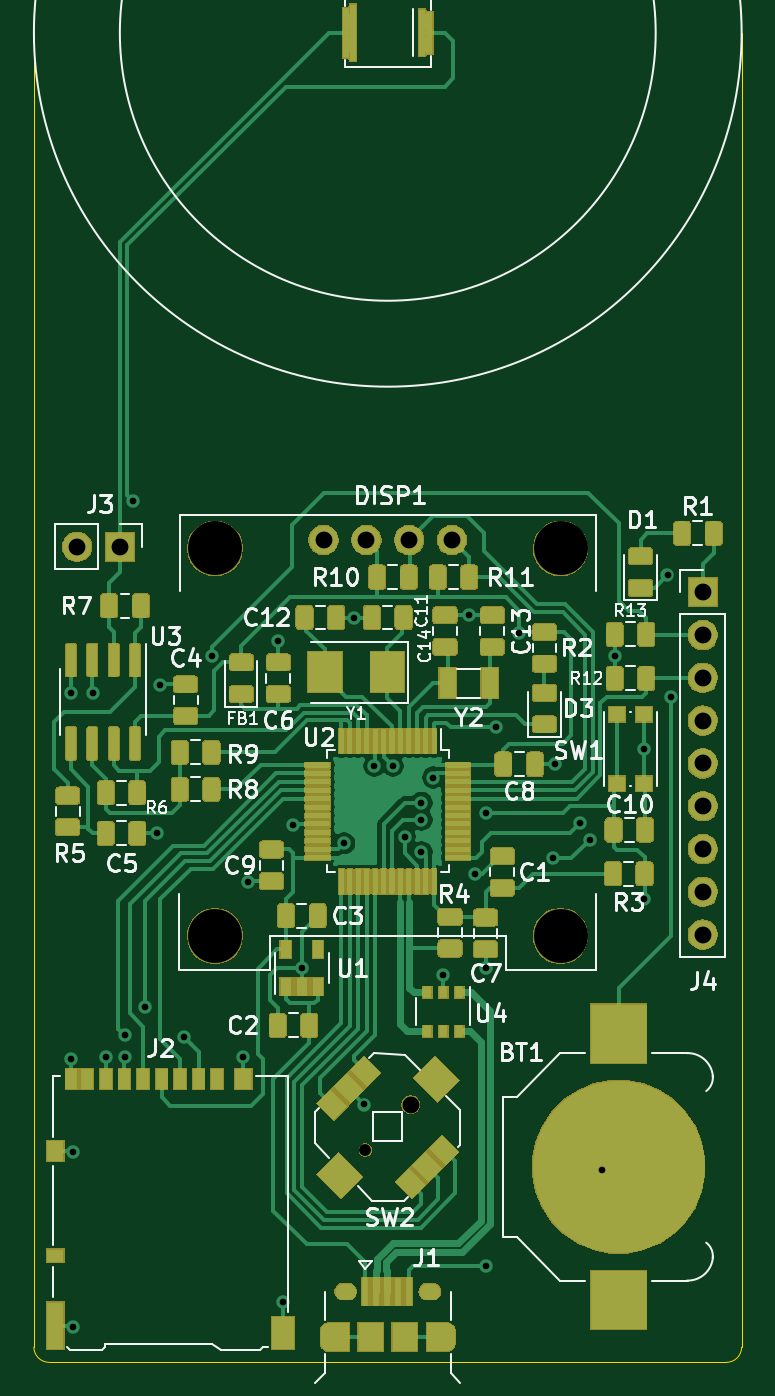
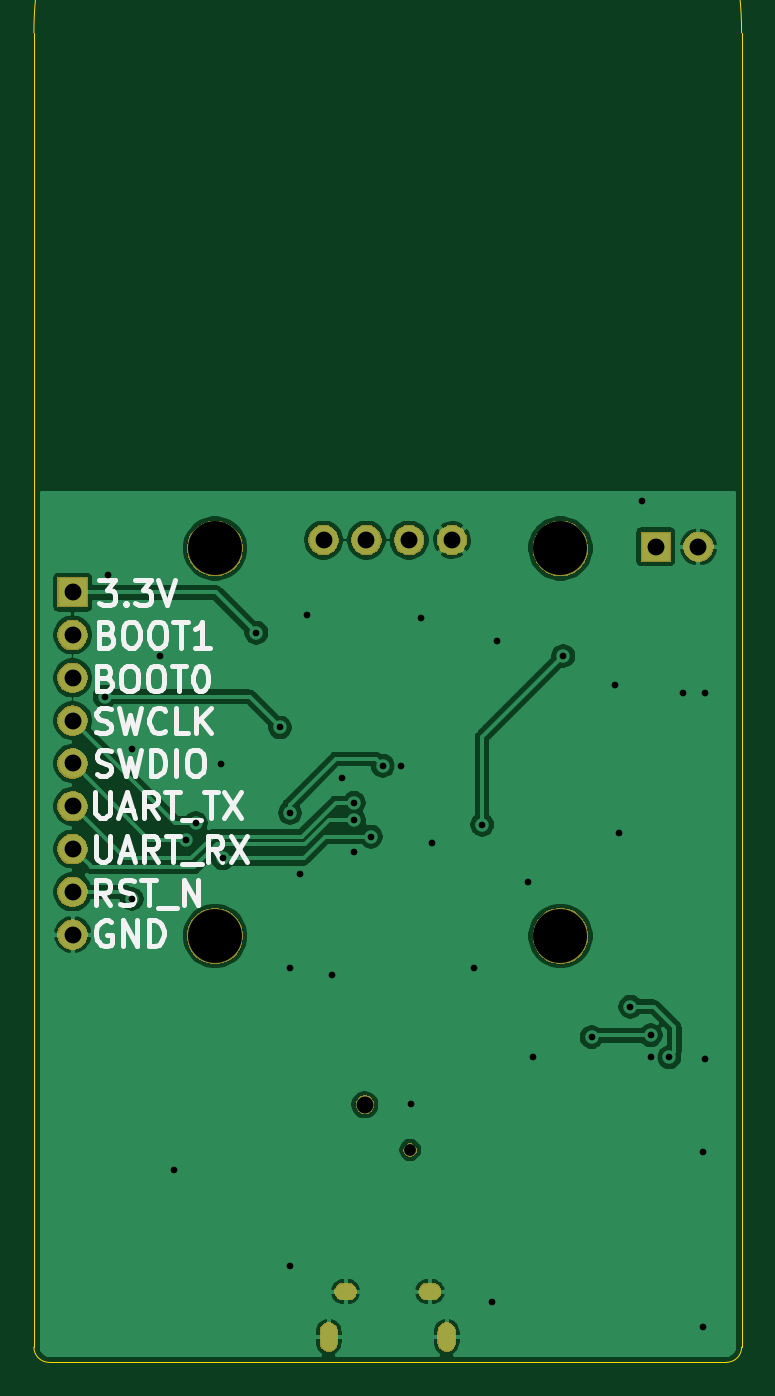
Circuit board: 9 layer files. Board 42.0 x 78.9 mm.
- bottom_copper: PARmeter-B_Cu.gbr (79062 bytes)
- bottom_mask: PARmeter-B_Mask.gbr (24062 bytes)
- bottom_silk: PARmeter-B_SilkS.gbr (12383 bytes)
- outline: PARmeter-Edge_Cuts.gbr (868 bytes)
- top_copper: PARmeter-F_Cu.gbr (260566 bytes)
- top_mask: PARmeter-F_Mask.gbr (129365 bytes)
- paste: PARmeter-F_Paste.gbr (209098 bytes)
- top_silk: PARmeter-F_SilkS.gbr (45554 bytes)
- drill: PARmeter.drl (1522 bytes)

=== bottom_copper: PARmeter-B_Cu.gbr (79062 bytes, source omitted) ===
=== bottom_mask: PARmeter-B_Mask.gbr (24062 bytes, source omitted) ===
=== bottom_silk: PARmeter-B_SilkS.gbr (12383 bytes, source omitted) ===
=== outline: PARmeter-Edge_Cuts.gbr ===
G04 #@! TF.GenerationSoftware,KiCad,Pcbnew,(5.1.5-0-10_14)*
G04 #@! TF.CreationDate,2020-01-07T13:17:42-08:00*
G04 #@! TF.ProjectId,PARmeter,5041526d-6574-4657-922e-6b696361645f,rev?*
G04 #@! TF.SameCoordinates,Original*
G04 #@! TF.FileFunction,Profile,NP*
%FSLAX46Y46*%
G04 Gerber Fmt 4.6, Leading zero omitted, Abs format (unit mm)*
G04 Created by KiCad (PCBNEW (5.1.5-0-10_14)) date 2020-01-07 13:17:42*
%MOMM*%
%LPD*%
G04 APERTURE LIST*
%ADD10C,0.050000*%
G04 APERTURE END LIST*
D10*
X120100000Y-178900000D02*
G75*
G03X121000000Y-178000000I0J900000D01*
G01*
X79900000Y-178900000D02*
G75*
G02X79000000Y-178000000I0J900000D01*
G01*
X121000000Y-100000000D02*
G75*
G03X79000000Y-100000000I-21000000J0D01*
G01*
X79000000Y-178000000D02*
X79000000Y-100000000D01*
X121000000Y-178000000D02*
X121000000Y-100000000D01*
X79900000Y-178900000D02*
X120100000Y-178900000D01*
M02*

=== top_copper: PARmeter-F_Cu.gbr (260566 bytes, source omitted) ===
=== top_mask: PARmeter-F_Mask.gbr (129365 bytes, source omitted) ===
=== paste: PARmeter-F_Paste.gbr (209098 bytes, source omitted) ===
=== top_silk: PARmeter-F_SilkS.gbr (45554 bytes, source omitted) ===
=== drill: PARmeter.drl ===
M48
; DRILL file {KiCad (5.1.5-0-10_14)} date Tuesday, January 07, 2020 at 01:17:44 PM
; FORMAT={2:4/ absolute / inch / suppress leading zeros}
; #@! TF.CreationDate,2020-01-07T13:17:44-08:00
; #@! TF.GenerationSoftware,Kicad,Pcbnew,(5.1.5-0-10_14)
FMAT,2
INCH,TZ
T1C0.0157
T2C0.0197
T3C0.0217
T4C0.0394
T5C0.0276
T6C0.0394
T7C0.1260
%
G90
G05
T1
X31969Y-54803
X31969Y-63346
X32008Y-65512
X32008Y-69606
X32480Y-54803
X32795Y-63307
X33228Y-62795
X33228Y-63307
X33425Y-50315
X33701Y-62126
X33976Y-58071
X34055Y-54606
X34606Y-62835
X35271Y-53932
X35984Y-63307
X36102Y-59213
X36811Y-53583
X36929Y-69016
X37165Y-57874
X37362Y-61220
X38346Y-58307
X38583Y-53031
X38819Y-64409
X39055Y-56496
X39488Y-56496
X39764Y-58150
X40157Y-58514
X40157Y-57756
X40157Y-57362
X40433Y-56772
X40669Y-61378
X41260Y-52972
X41417Y-59016
X41654Y-57598
X41654Y-61220
X41654Y-68189
X41890Y-55600
X42441Y-53386
X43228Y-58661
X43268Y-56457
X43858Y-57835
X44094Y-58228
X44370Y-65945
X44685Y-53937
X45354Y-56102
X45354Y-59606
X45906Y-52047
X45984Y-54882
T4
X37870Y-51220
X38870Y-51220
X39870Y-51220
X40870Y-51220
X46732Y-52441
X46732Y-53441
X46732Y-54441
X46732Y-55441
X46732Y-56441
X46732Y-57441
X46732Y-58441
X46732Y-59441
X46732Y-60441
X32110Y-51378
X33110Y-51378
T5
X38848Y-65471
T6
X39906Y-64413
T7
X35335Y-51417
X35335Y-60472
X43406Y-51417
X43406Y-60472
T2
G00X37992Y-69715
M15
G01X37992Y-69970
M16
G05
G00X40748Y-69713
M15
G01X40748Y-69972
M16
G05
T3
G00X38327Y-68780
M15
G01X38445Y-68780
M16
G05
G00X40295Y-68780
M15
G01X40413Y-68780
M16
G05
T0
M30

